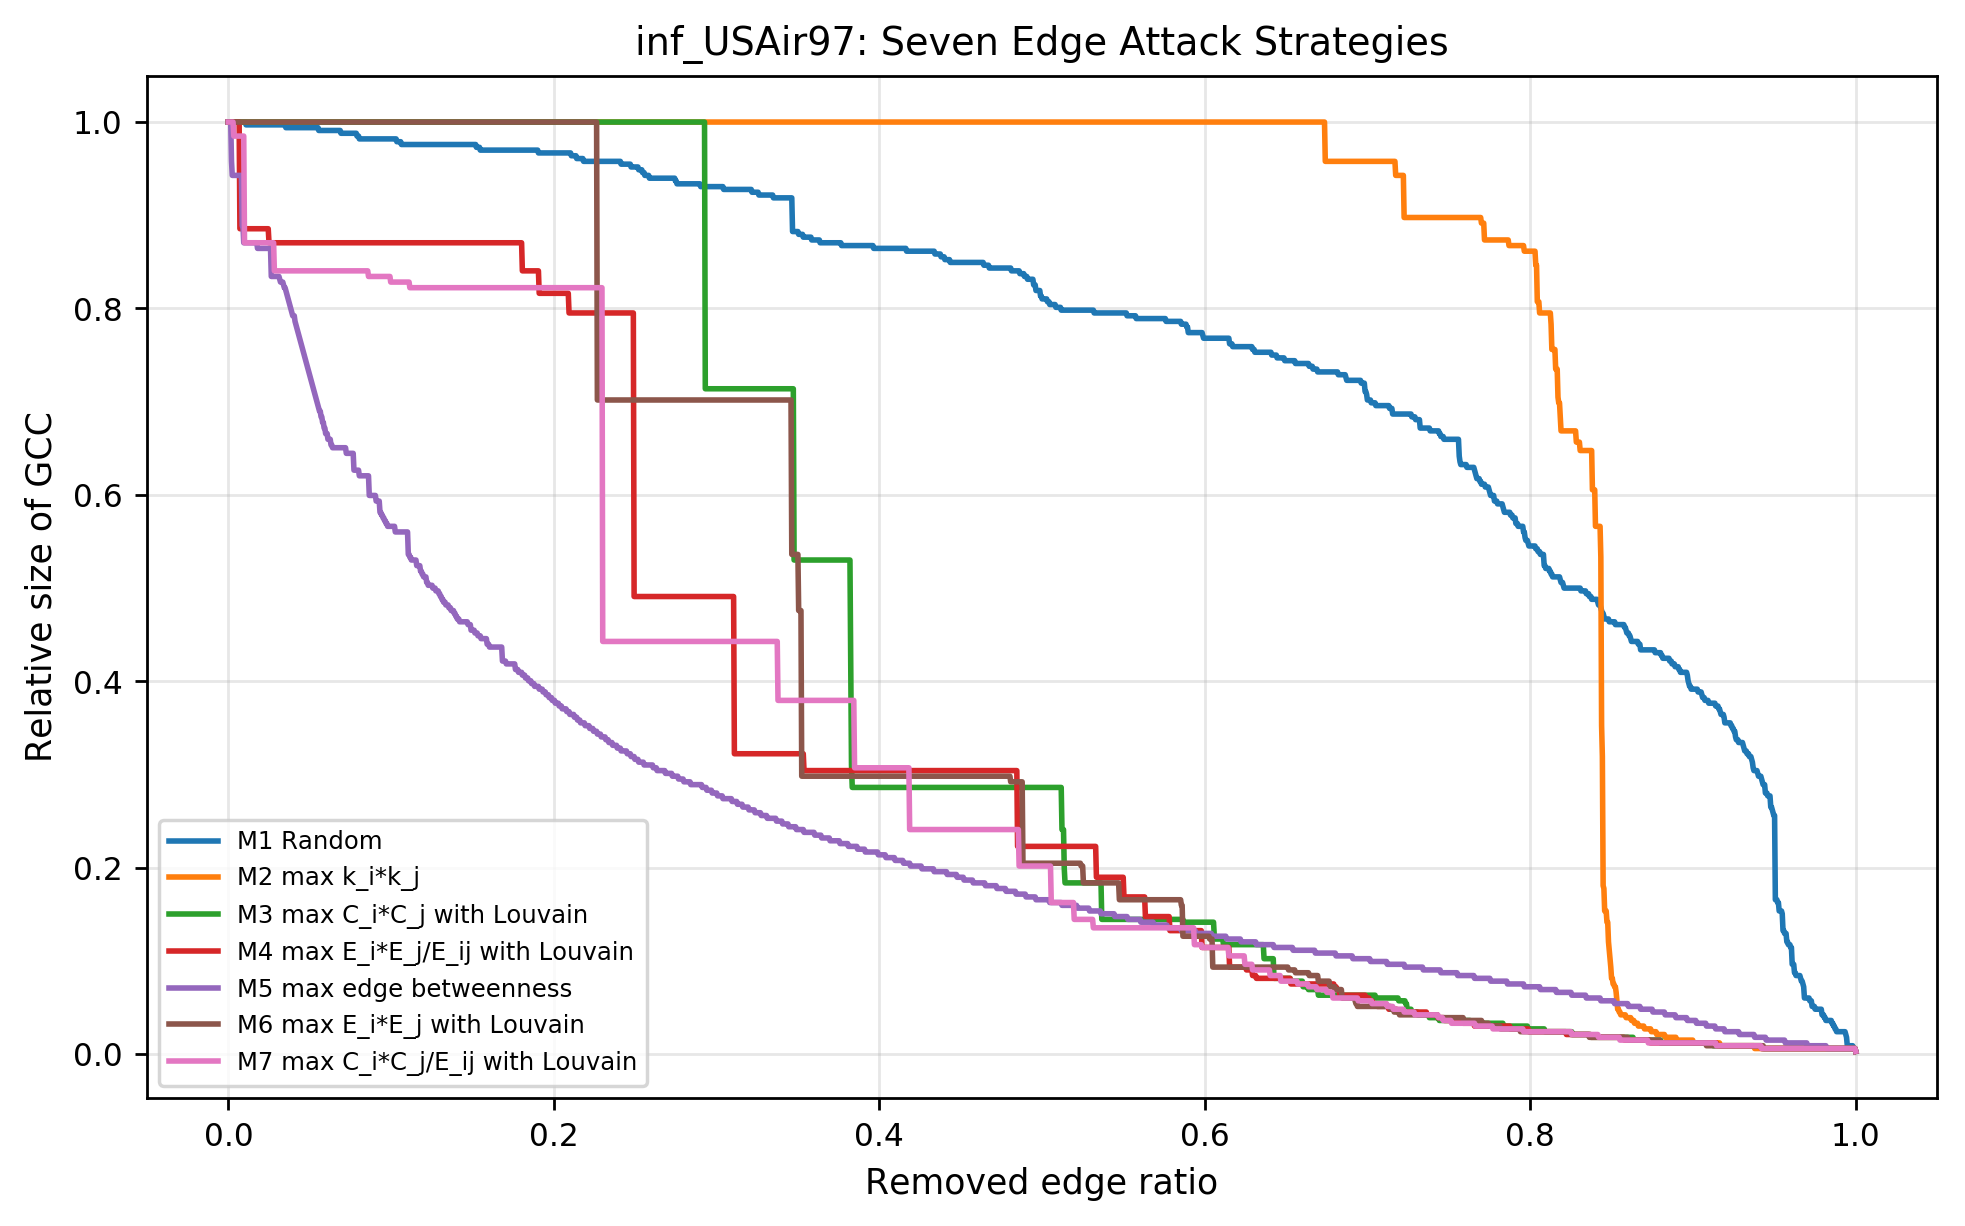

The file beside this chart, header and first rows:
method, removed_edges, remove_ratio, gcc_ratio
M1 Random, 0, 0, 1.0
M1 Random, 1, 0.0004704, 1.0
M1 Random, 2, 0.0009407, 1.0
M1 Random, 3, 0.001411, 1.0
M1 Random, 4, 0.001881, 1.0
M1 Random, 5, 0.002352, 1.0
M1 Random, 6, 0.002822, 1.0
M1 Random, 7, 0.003293, 1.0
M1 Random, 8, 0.003763, 1.0
M1 Random, 9, 0.004233, 1.0
M1 Random, 10, 0.004704, 1.0
M1 Random, 11, 0.005174, 1.0
M1 Random, 12, 0.005644, 1.0
M1 Random, 13, 0.006115, 1.0
M1 Random, 14, 0.006585, 1.0
M1 Random, 15, 0.007056, 1.0
M1 Random, 16, 0.007526, 1.0
M1 Random, 17, 0.007996, 1.0
M1 Random, 18, 0.008467, 1.0
M1 Random, 19, 0.008937, 1.0
M1 Random, 20, 0.009407, 1.0
M1 Random, 21, 0.009878, 1.0
M1 Random, 22, 0.01035, 1.0
M1 Random, 23, 0.01082, 0.997
M1 Random, 24, 0.01129, 0.997
M1 Random, 25, 0.01176, 0.997
M1 Random, 26, 0.01223, 0.997
M1 Random, 27, 0.0127, 0.997
M1 Random, 28, 0.01317, 0.997
M1 Random, 29, 0.01364, 0.997
M1 Random, 30, 0.01411, 0.997
M1 Random, 31, 0.01458, 0.997
M1 Random, 32, 0.01505, 0.997
M1 Random, 33, 0.01552, 0.997
M1 Random, 34, 0.01599, 0.997
M1 Random, 35, 0.01646, 0.997
M1 Random, 36, 0.01693, 0.997
M1 Random, 37, 0.0174, 0.997
M1 Random, 38, 0.01787, 0.997
M1 Random, 39, 0.01834, 0.997
M1 Random, 40, 0.01881, 0.997
M1 Random, 41, 0.01929, 0.997
M1 Random, 42, 0.01976, 0.997
M1 Random, 43, 0.02023, 0.997
M1 Random, 44, 0.0207, 0.997
M1 Random, 45, 0.02117, 0.997
M1 Random, 46, 0.02164, 0.997
M1 Random, 47, 0.02211, 0.997
M1 Random, 48, 0.02258, 0.997
M1 Random, 49, 0.02305, 0.997
M1 Random, 50, 0.02352, 0.997
M1 Random, 51, 0.02399, 0.997
M1 Random, 52, 0.02446, 0.997
M1 Random, 53, 0.02493, 0.997
M1 Random, 54, 0.0254, 0.997
M1 Random, 55, 0.02587, 0.997
M1 Random, 56, 0.02634, 0.997
M1 Random, 57, 0.02681, 0.997
M1 Random, 58, 0.02728, 0.997
M1 Random, 59, 0.02775, 0.997
... 14,829 more rows
